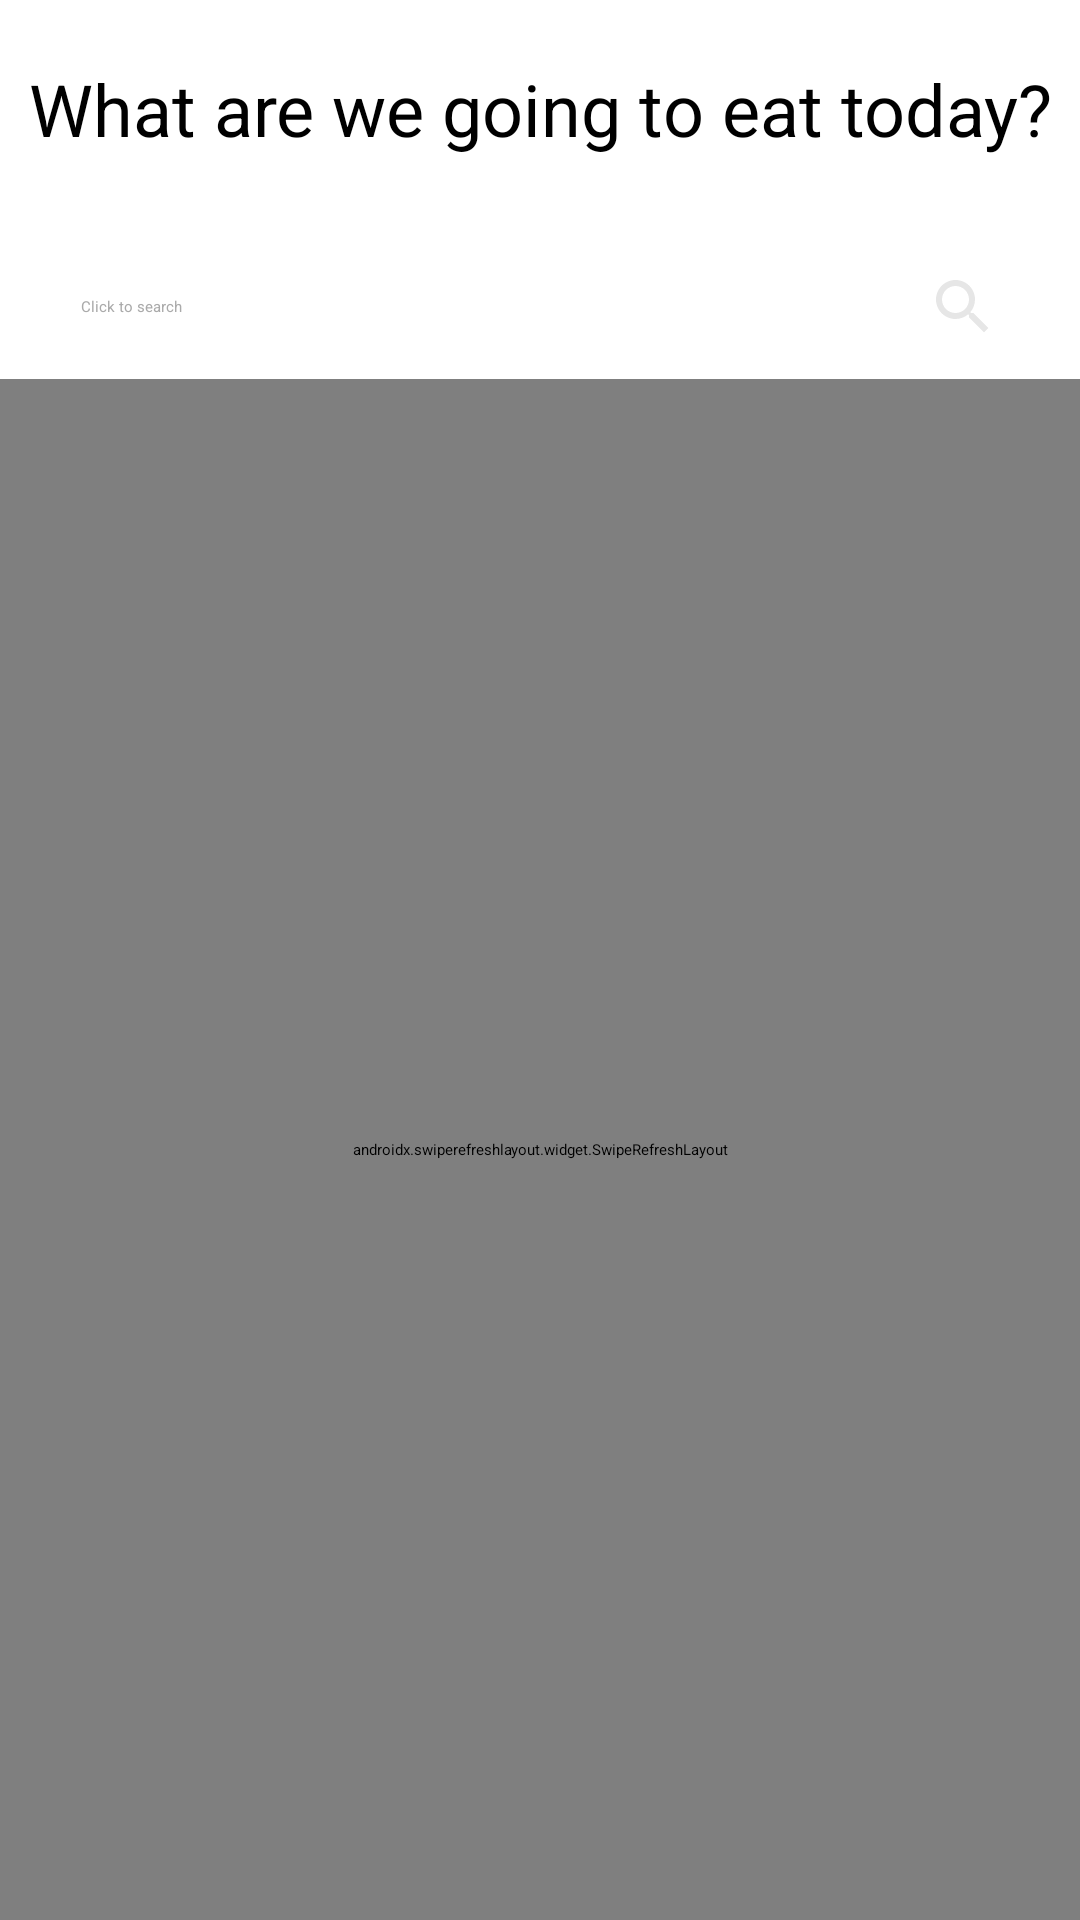

The Android layout XML behind this screen, and the referenced resources:
<!-- AndroidManifest.xml: application theme Theme.ProjetoMobileADS5a -->
<!-- res/layout/fragment_home.xml -->
<?xml version="1.0" encoding="utf-8"?>
<LinearLayout xmlns:android="http://schemas.android.com/apk/res/android"
    xmlns:app="http://schemas.android.com/apk/res-auto"
    android:layout_width="match_parent"
    android:layout_height="match_parent"
    android:orientation="vertical">

    <TextView
        android:layout_width="match_parent"
        android:layout_height="wrap_content"
        android:layout_marginTop="20dp"
        android:text="What are we going to eat today?"
        android:textAlignment="center"
        android:textSize="24sp" />


    <androidx.cardview.widget.CardView
        android:layout_width="match_parent"
        android:layout_height="wrap_content"
        android:layout_marginLeft="15dp"
        android:layout_marginTop="26dp"
        android:layout_marginRight="15dp"
        app:cardBackgroundColor="@android:color/white"
        app:cardCornerRadius="32dp"
        app:cardElevation="10dp">

        <LinearLayout
            android:layout_width="match_parent"
            android:layout_height="wrap_content"
            android:gravity="center_vertical"
            android:orientation="horizontal"
            android:padding="12dp">

            <EditText
                android:id="@+id/searchInput"
                android:layout_width="0dp"
                android:layout_height="wrap_content"
                android:layout_weight="1"
                android:background="@android:color/transparent"
                android:hint="Click to search"
                android:inputType="text"
                android:padding="0dp"
                android:textColor="@android:color/black"
                android:textColorHint="@android:color/darker_gray" />

            <ImageView
                android:id="@+id/searchIcon"
                android:layout_width="24dp"
                android:layout_height="24dp"
                android:contentDescription="Search"
                android:src="@drawable/ic_search"
                app:tint="@android:color/darker_gray" />
        </LinearLayout>
    </androidx.cardview.widget.CardView>

    <androidx.swiperefreshlayout.widget.SwipeRefreshLayout
        android:id="@+id/swipeRefreshHome"
        android:layout_width="match_parent"
        android:layout_height="match_parent">

        <androidx.recyclerview.widget.RecyclerView
            android:id="@+id/recipeListView"
            android:layout_width="match_parent"
            android:layout_height="0dp"
            android:layout_marginTop="16dp"
            android:layout_weight="1"
            />

    </androidx.swiperefreshlayout.widget.SwipeRefreshLayout>



</LinearLayout>
<!-- resources referenced by this layout -->
<resources>
  <!-- drawable ic_search (drawable) -->
  <vector xmlns:android="http://schemas.android.com/apk/res/android" android:height="24dp" android:tint="#E6E6E6" android:viewportHeight="24" android:viewportWidth="24" android:width="24dp">
        
      <path android:fillColor="@android:color/white" android:pathData="M15.5,14h-0.79l-0.28,-0.27C15.41,12.59 16,11.11 16,9.5 16,5.91 13.09,3 9.5,3S3,5.91 3,9.5 5.91,16 9.5,16c1.61,0 3.09,-0.59 4.23,-1.57l0.27,0.28v0.79l5,4.99L20.49,19l-4.99,-5zM9.5,14C7.01,14 5,11.99 5,9.5S7.01,5 9.5,5 14,7.01 14,9.5 11.99,14 9.5,14z"/>
      
  </vector>
</resources>
